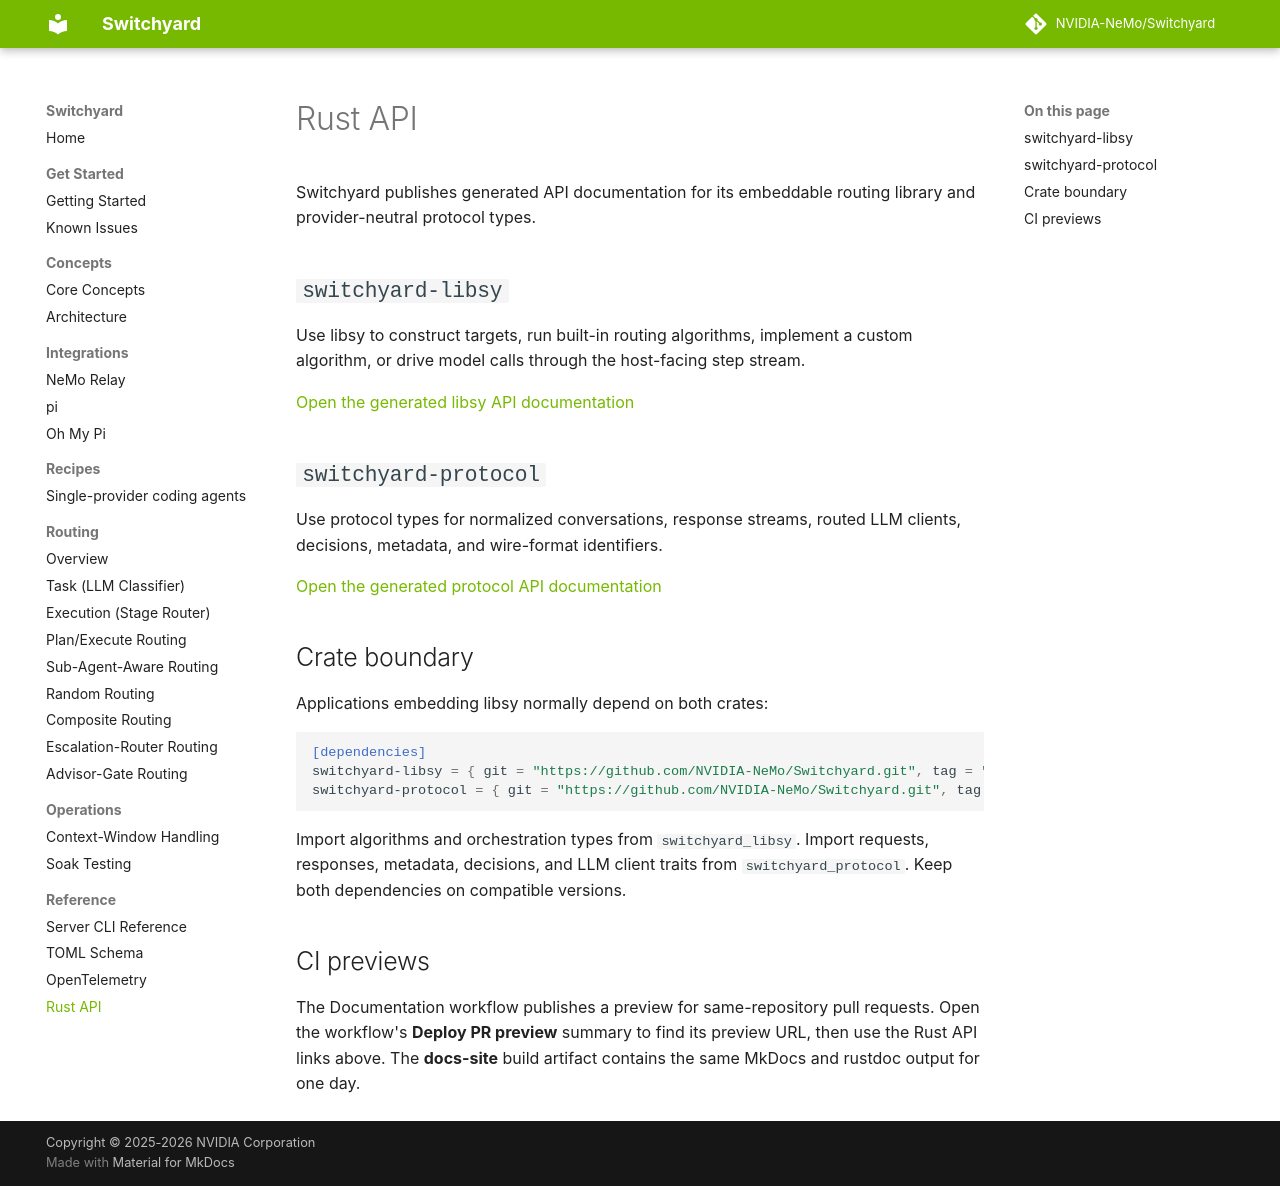

repository: macintoshme/Switchyard · page: reference/rust_api/index.html · generator: mkdocs

# Rust API

Switchyard publishes generated API documentation for its embeddable routing
library and provider-neutral protocol types.

## `switchyard-libsy`

Use libsy to construct targets, run built-in routing algorithms, implement a
custom algorithm, or drive model calls through the host-facing step stream.

<a href="../../rust/switchyard_libsy/">Open the generated libsy API documentation</a>

## `switchyard-protocol`

Use protocol types for normalized conversations, response streams, routed LLM
clients, decisions, metadata, and wire-format identifiers.

<a href="../../rust/switchyard_protocol/">Open the generated protocol API documentation</a>

## Crate boundary

Applications embedding libsy normally depend on both crates:

```toml
[dependencies]
switchyard-libsy = { git = "https://github.com/NVIDIA-NeMo/Switchyard.git", tag = "v0.3.0" }
switchyard-protocol = { git = "https://github.com/NVIDIA-NeMo/Switchyard.git", tag = "v0.3.0" }
```

Import algorithms and orchestration types from `switchyard_libsy`. Import
requests, responses, metadata, decisions, and LLM client traits from
`switchyard_protocol`. Keep both dependencies on compatible versions.

## CI previews

The Documentation workflow publishes a preview for same-repository pull
requests. Open the workflow's **Deploy PR preview** summary to find its preview
URL, then use the Rust API links above. The **docs-site** build artifact contains
the same MkDocs and rustdoc output for one day.
